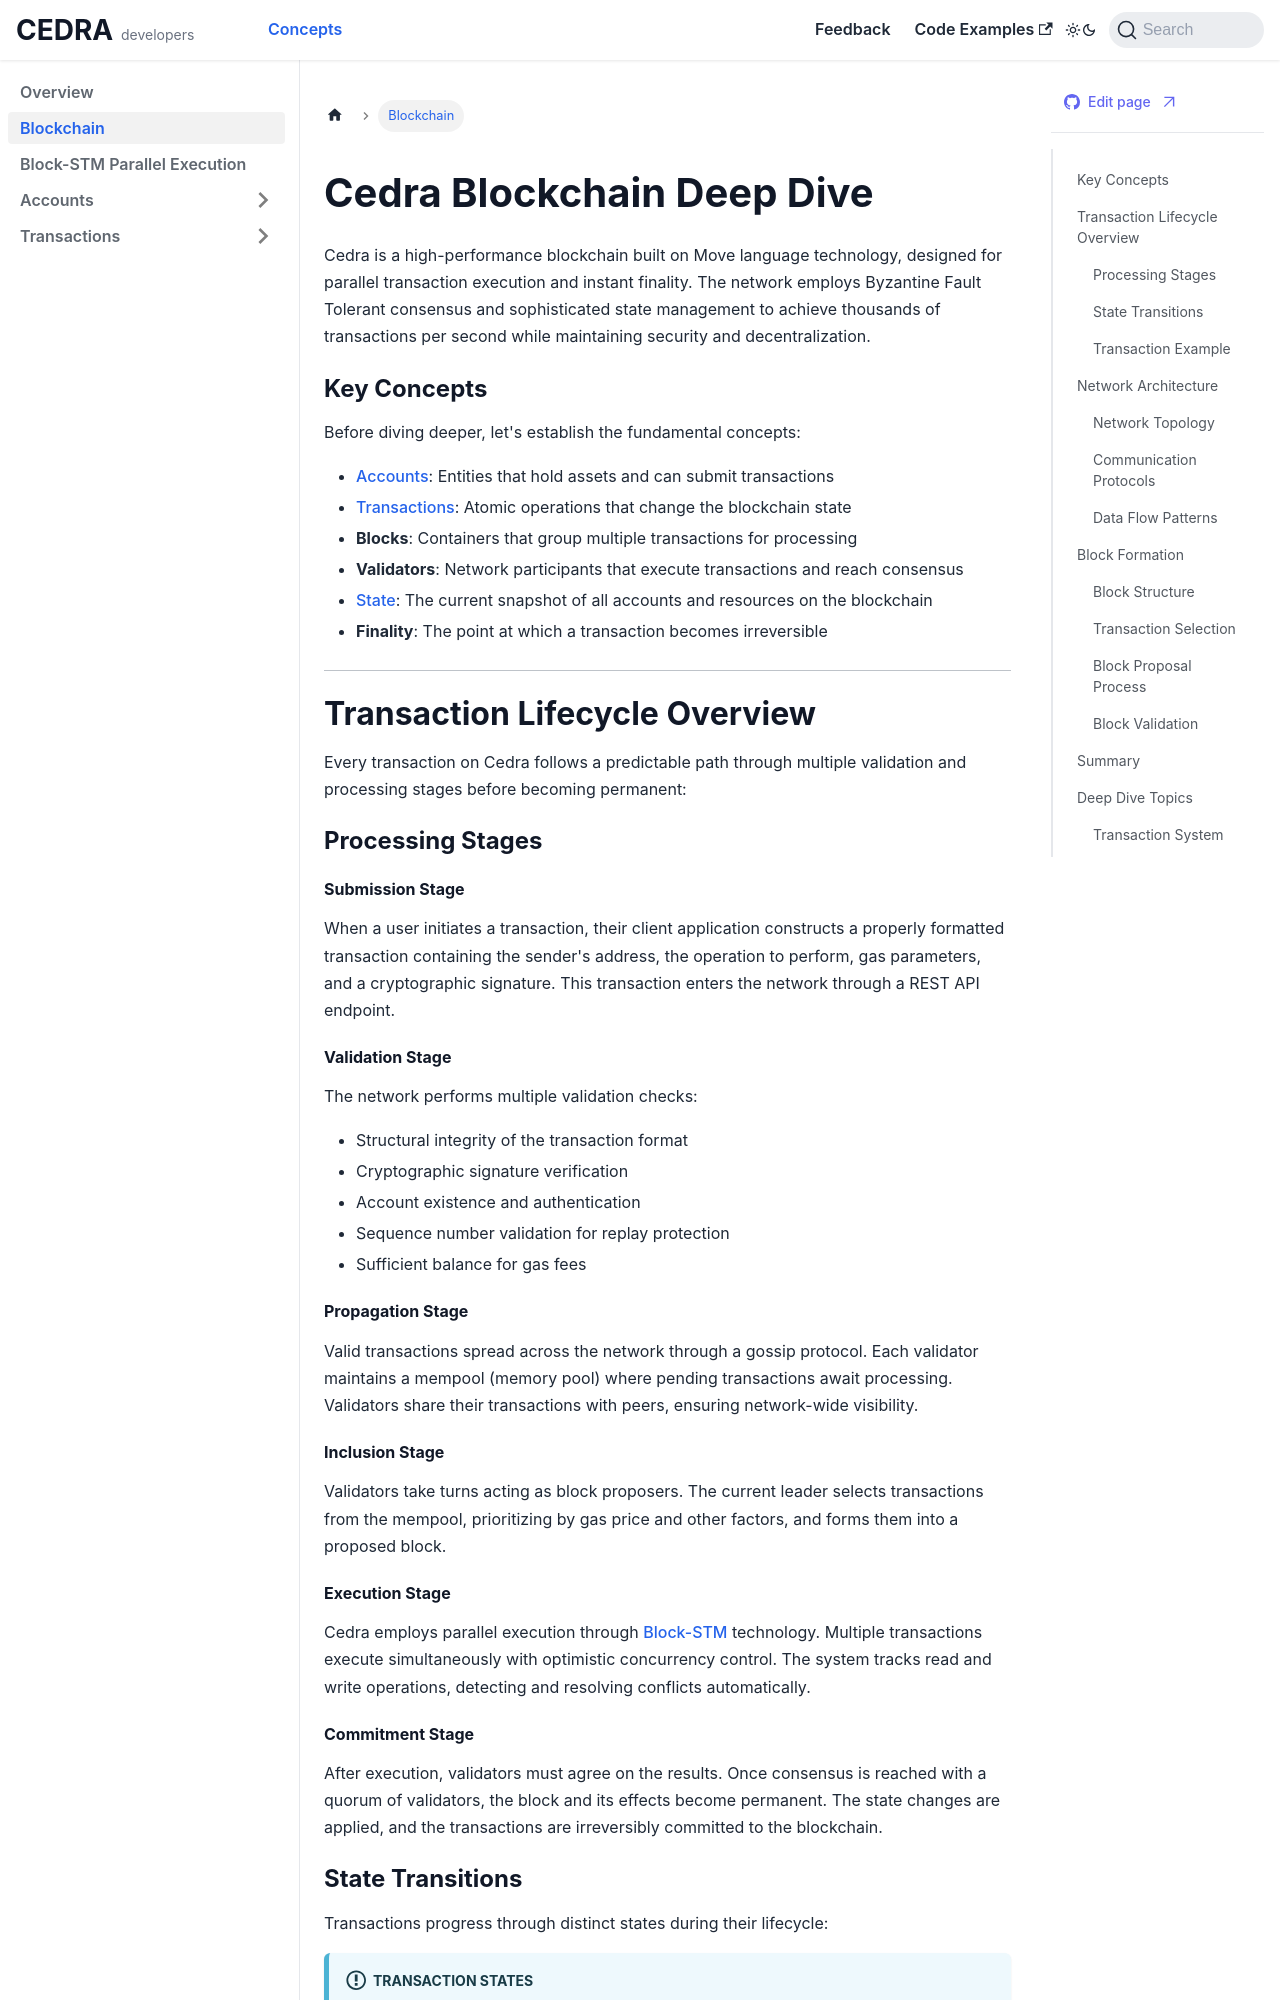

repository: cedra-labs/docs · page: concepts/blockchain.html · generator: docusaurus

# Cedra Blockchain Deep Dive


Cedra is a high-performance blockchain built on Move language technology, designed for parallel transaction execution and instant finality. The network employs Byzantine Fault Tolerant consensus and sophisticated state management to achieve thousands of transactions per second while maintaining security and decentralization.

### Key Concepts

Before diving deeper, let's establish the fundamental concepts:

- **[Accounts](/concepts/accounts/understanding-accounts)**: Entities that hold assets and can submit transactions
- **[Transactions](/concepts/transactions/understanding-transactions)**: Atomic operations that change the blockchain state
- **Blocks**: Containers that group multiple transactions for processing
- **Validators**: Network participants that execute transactions and reach consensus
- **[State](/concepts/transactions/states)**: The current snapshot of all accounts and resources on the blockchain
- **Finality**: The point at which a transaction becomes irreversible

---

## Transaction Lifecycle Overview

Every transaction on Cedra follows a predictable path through multiple validation and processing stages before becoming permanent:

```mermaid
graph LR
    A[Client Submission] --> B[Initial Validation]
    B --> C[Network Propagation]
    C --> D[Block Inclusion]
    D --> E[Parallel Execution]
    E --> F[Consensus Agreement]
    F --> G[State Commitment]
    G --> H[Permanent Storage]
```

### Processing Stages

#### Submission Stage
When a user initiates a transaction, their client application constructs a properly formatted transaction containing the sender's address, the operation to perform, gas parameters, and a cryptographic signature. This transaction enters the network through a REST API endpoint.

#### Validation Stage
The network performs multiple validation checks:
- Structural integrity of the transaction format
- Cryptographic signature verification
- Account existence and authentication
- Sequence number validation for replay protection
- Sufficient balance for gas fees

#### Propagation Stage
Valid transactions spread across the network through a gossip protocol. Each validator maintains a mempool (memory pool) where pending transactions await processing. Validators share their transactions with peers, ensuring network-wide visibility.

#### Inclusion Stage
Validators take turns acting as block proposers. The current leader selects transactions from the mempool, prioritizing by gas price and other factors, and forms them into a proposed block.

#### Execution Stage
Cedra employs parallel execution through [Block-STM](/concepts/block-stm) technology. Multiple transactions execute simultaneously with optimistic concurrency control. The system tracks read and write operations, detecting and resolving conflicts automatically.

#### Commitment Stage
After execution, validators must agree on the results. Once consensus is reached with a quorum of validators, the block and its effects become permanent. The state changes are applied, and the transactions are irreversibly committed to the blockchain.
